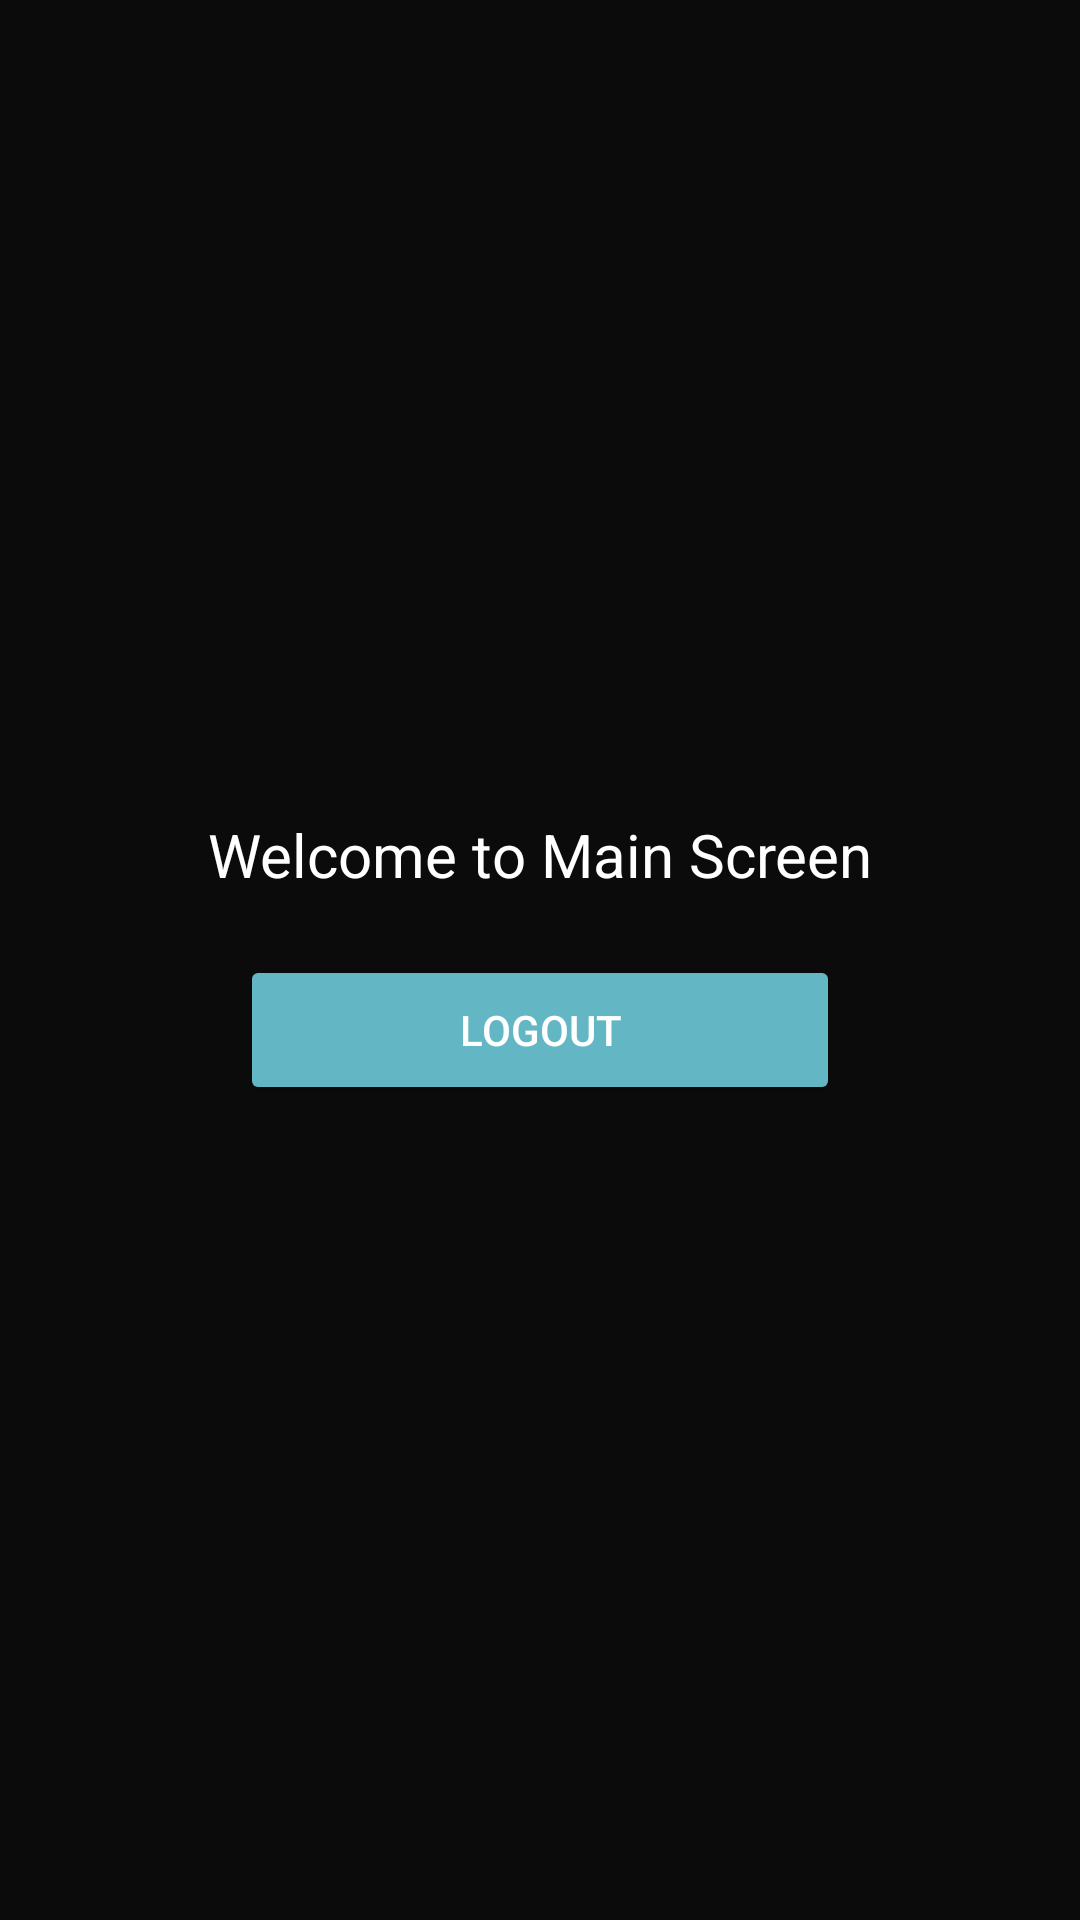

The Android layout XML behind this screen, and the referenced resources:
<!-- AndroidManifest.xml: application theme Theme.RiideIn -->
<!-- res/layout/activity_main.xml -->
<?xml version="1.0" encoding="utf-8"?>
<LinearLayout xmlns:android="http://schemas.android.com/apk/res/android"
    android:layout_width="match_parent"
    android:layout_height="match_parent"
    android:orientation="vertical"
    android:gravity="center"
    android:background="#0B0B0B">

    <TextView
        android:layout_width="wrap_content"
        android:layout_height="wrap_content"
        android:text="Welcome to Main Screen"
        android:textColor="#FFFFFF"
        android:textSize="20sp"
        android:layout_marginBottom="20dp"/>

    <Button
        android:id="@+id/logoutButton"
        android:layout_width="200dp"
        android:layout_height="50dp"
        android:text="Logout"
        android:textColor="#FFFFFF"
        android:backgroundTint="#63B7C4"/>

</LinearLayout>
<!-- resources referenced by this layout -->
<resources>
  <style name="Theme.RiideIn" parent="Theme.AppCompat.Light.NoActionBar" />
</resources>
